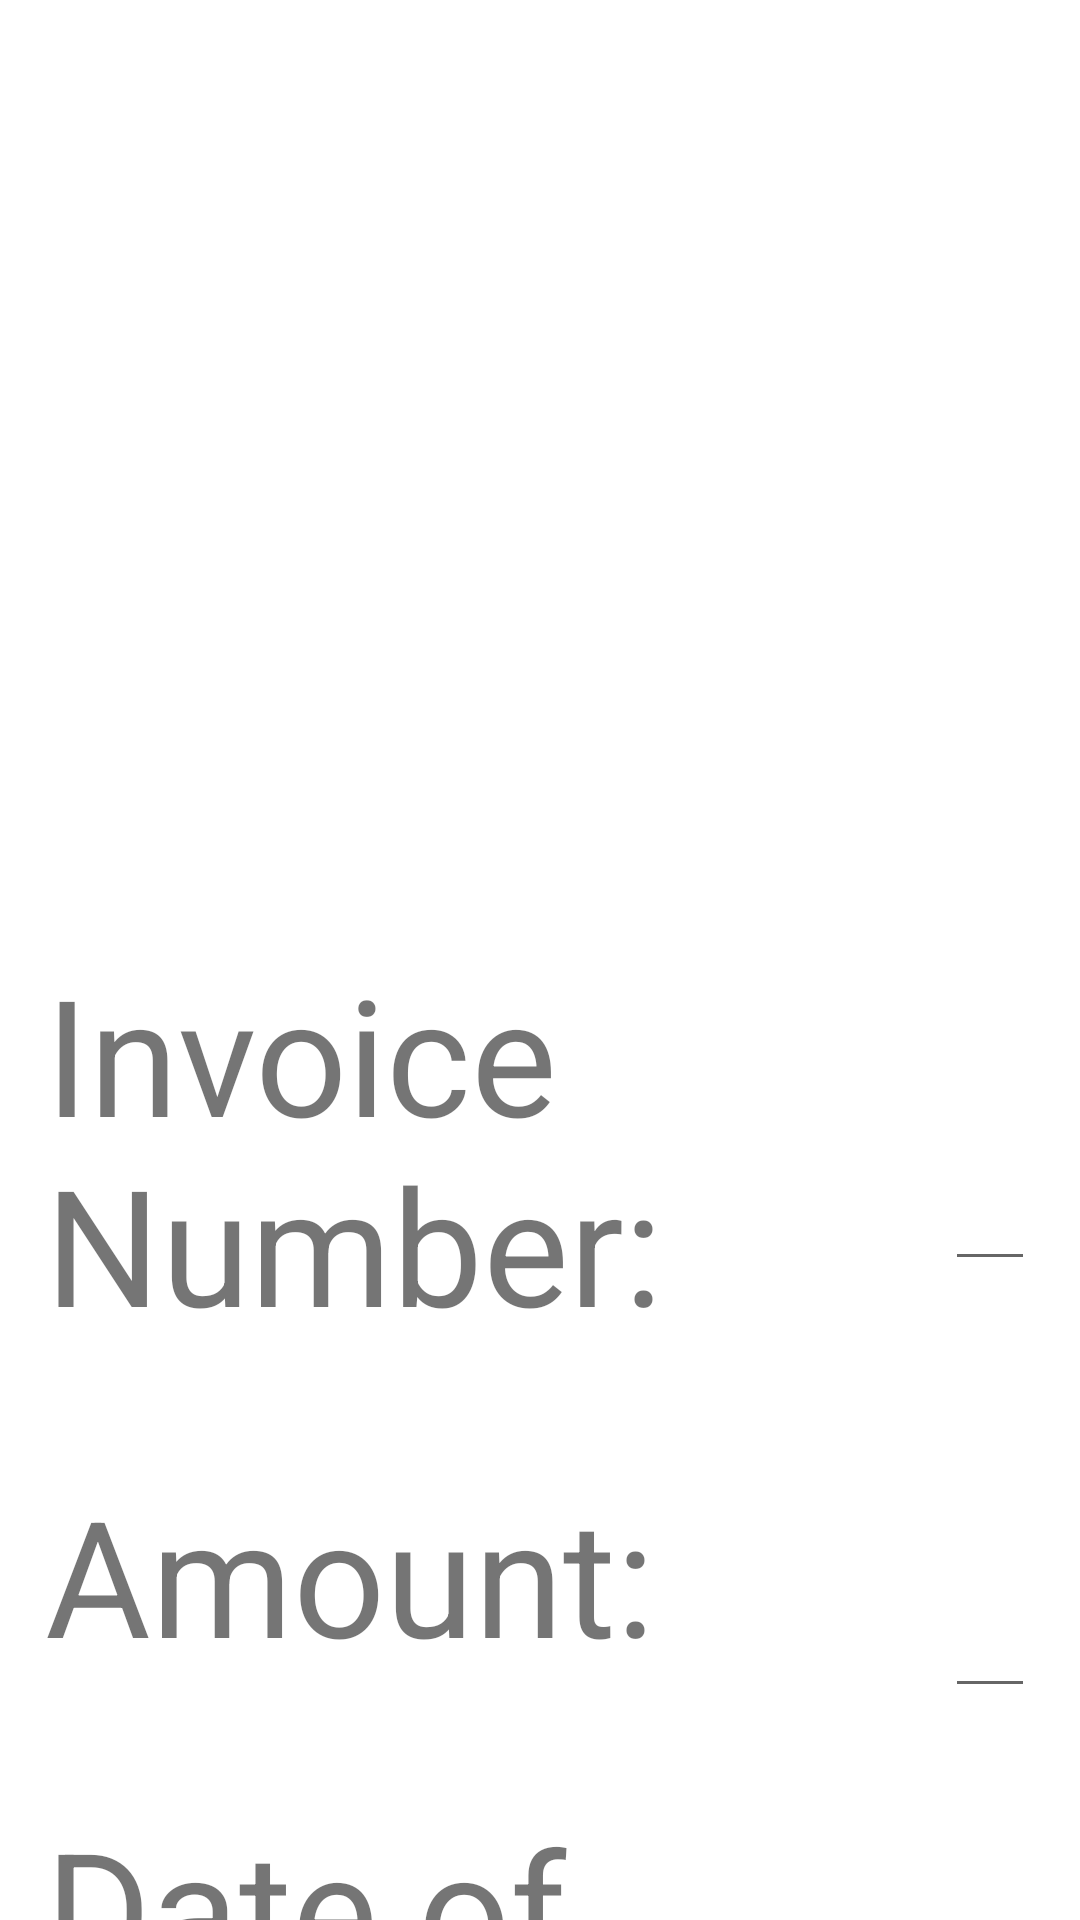

Here is an Android app screen rendered from its layout file. Give the layout XML and the strings, colors and styles it references.
<!-- AndroidManifest.xml: application theme Theme.BenersonReceivables -->
<!-- res/layout/activity_new_payment.xml -->
<?xml version="1.0" encoding="utf-8"?>
<androidx.constraintlayout.widget.ConstraintLayout xmlns:android="http://schemas.android.com/apk/res/android"
    xmlns:app="http://schemas.android.com/apk/res-auto"
    xmlns:tools="http://schemas.android.com/tools"
    android:layout_width="match_parent"
    android:layout_height="match_parent"
    tools:context=".NewPayment">

    <LinearLayout
        android:id="@+id/p_invoice_line"
        android:layout_width="match_parent"
        android:layout_height="wrap_content"
        android:padding="15dp"
        android:orientation="horizontal"
        android:layout_marginTop="300dp"
        app:layout_constraintTop_toTopOf="parent">

        <TextView
            android:layout_width="300dp"
            android:layout_height="wrap_content"
            android:layout_gravity="center"
            android:text="Invoice Number:"
            android:textSize="54dp" />

        <EditText
            android:id="@+id/p_invoice_edit_text"
            android:layout_width="match_parent"
            android:layout_height="wrap_content"
            android:layout_gravity="center"
            android:textSize="54dp" />
    </LinearLayout>

    <LinearLayout
        android:id="@+id/p_amount_line"
        android:layout_width="match_parent"
        android:layout_height="wrap_content"
        android:padding="15dp"
        android:orientation="horizontal"
        app:layout_constraintTop_toBottomOf="@+id/p_invoice_line">

        <TextView
            android:layout_width="300dp"
            android:layout_height="wrap_content"
            android:layout_gravity="center"
            android:text="Amount:"
            android:textSize="54dp" />

        <EditText
            android:id="@+id/p_amount_edit_text"
            android:layout_width="match_parent"
            android:layout_height="wrap_content"
            android:textSize="54dp" />
    </LinearLayout>

    <LinearLayout
        android:id="@+id/p_date_line"
        android:layout_width="match_parent"
        android:layout_height="wrap_content"
        android:padding="15dp"
        android:orientation="horizontal"
        app:layout_constraintTop_toBottomOf="@id/p_amount_line">

        <TextView
            android:layout_width="300dp"
            android:layout_height="wrap_content"
            android:layout_gravity="center"
            android:text="Date of Payment:"
            android:textSize="54dp" />

        <EditText
            android:id="@+id/p_date_edit_text"
            android:layout_width="575dp"
            android:layout_height="wrap_content"
            android:layout_gravity="center"
            android:textSize="54dp" />
    </LinearLayout>

    <Button
        android:layout_width="wrap_content"
        android:layout_height="wrap_content"
        android:backgroundTint="@color/cardview_light_background"
        android:text="Save"
        android:textColor="@color/black"
        android:textSize="54dp"
        app:layout_constraintBottom_toBottomOf="parent"
        app:layout_constraintLeft_toLeftOf="parent"
        app:layout_constraintRight_toRightOf="parent"
        app:layout_constraintTop_toBottomOf="@id/p_date_line"
        app:layout_constraintVertical_bias="0.19"
        android:onClick="SaveDetails"/>

</androidx.constraintlayout.widget.ConstraintLayout>
<!-- resources referenced by this layout -->
<resources>
  <style name="Theme.BenersonReceivables" parent="Theme.MaterialComponents.DayNight.DarkActionBar">
          
          <item name="colorPrimary">@color/purple_500</item>
          <item name="colorPrimaryVariant">@color/purple_700</item>
          <item name="colorOnPrimary">@color/white</item>
          
          <item name="colorSecondary">@color/teal_200</item>
          <item name="colorSecondaryVariant">@color/teal_700</item>
          <item name="colorOnSecondary">@color/black</item>
          
          <item name="android:statusBarColor" tools:targetApi="l">?attr/colorPrimaryVariant</item>
          
      </style>
  <!-- not gathered from this repository: default colours our renderer supplied (Android Studio template values) -->
  <color name="purple_500">#FF6200EE</color>
  <color name="purple_700">#FF3700B3</color>
  <color name="teal_200">#FF03DAC5</color>
  <color name="teal_700">#FF018786</color>
  <color name="black">#FF000000</color>
  <color name="white">#FFFFFFFF</color>
</resources>
